Run: headless pygame with SDL's dummy video driver; simulated clock (each Clock.tick advances the game by its frame time, no real sleeping); random seed 0; keys injected as events and as key.get_pressed() state; mouse plan: one left click at the window centre at the start of phase 2, then a move to the lower-right quarter at the start of phase 3.
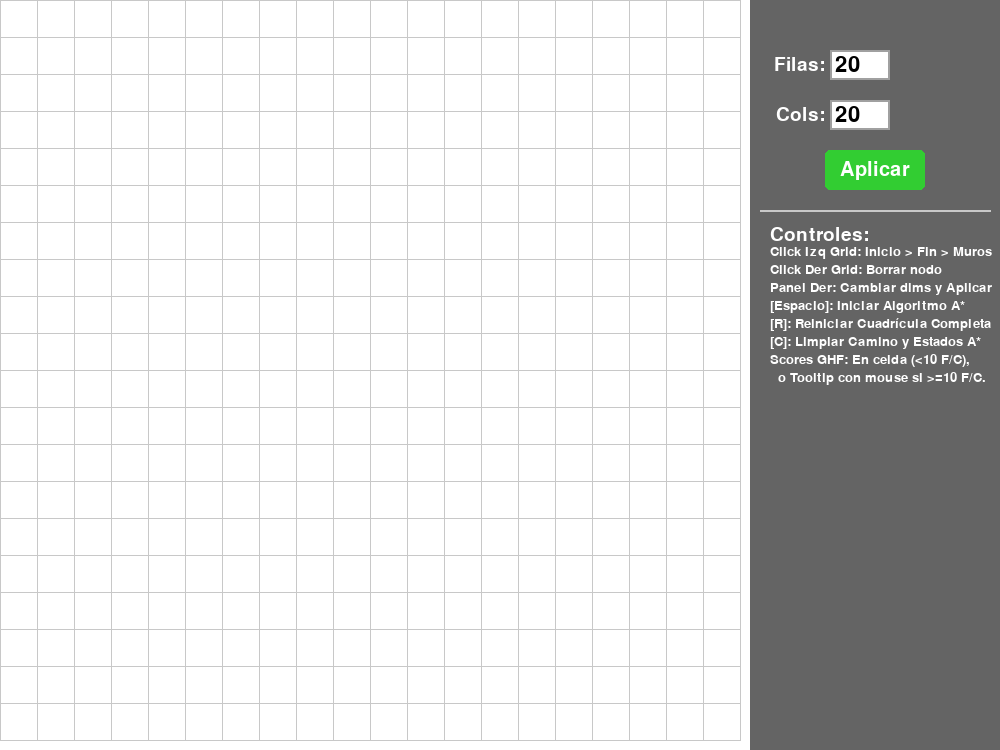
Frame 1 of 4 · flips 1–60 · no input
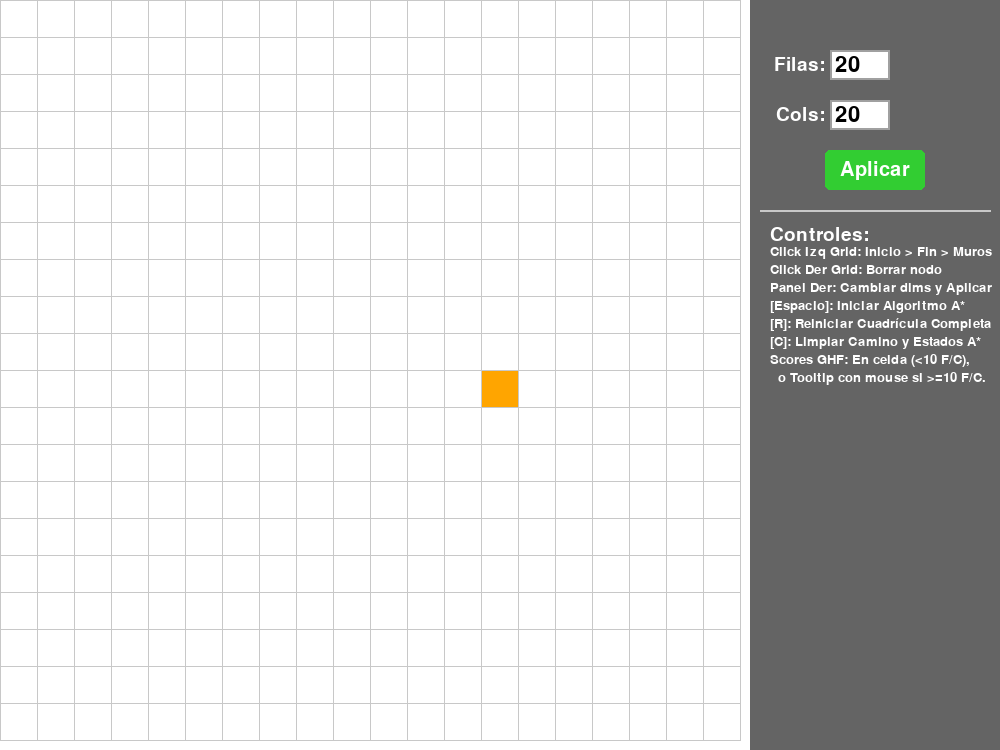
Frame 2 of 4 · flips 61–180 · clicked the window centre · tapped SPACE, RETURN · held RIGHT (→), D
Frame 3 of 4 · flips 181–300 · moved the mouse to the lower-right quarter · held DOWN (↓), S · screen unchanged from frame 2, image omitted
Frame 4 of 4 · flips 301–420 · held LEFT (←), A, UP (↑), W · screen unchanged from frame 3, image omitted

The pygame program that drew these frames:

import pygame
import sys
import heapq 
import math

# --- Constantes ---
# Colores (RGB)
BLANCO = (255, 255, 255)
NEGRO = (0, 0, 0)       # Obstáculos
GRIS_CLARO = (200, 200, 200) # Líneas
GRIS_MEDIO = (160, 160, 160) # Input Inactivo
GRIS_OSCURO = (100, 100, 100) # Panel UI
AZUL_CIELO = (135, 206, 235) # Input Activo
VERDE_BOTON = (50, 205, 50)
VERDE_BOTON_HOVER = (34, 139, 34)
NARANJA = (255, 165, 0)  # Nodo Inicio
TURQUESA = (64, 224, 208) # Nodo Fin
ROJO_CLARO = (255, 100, 100) # Nodo en Conjunto Cerrado
VERDE_CLARO = (100, 255, 100) # Nodo en Conjunto Abierto
PURPURA = (128, 0, 128) # Nodo del Camino
AMARILLO_TOOLTIP_BG = (255, 255, 224) # Fondo para el tooltip
NEGRO_TOOLTIP_TEXTO = (50,50,50) # Texto del tooltip

# Dimensiones de la ventana y UI
ANCHO_VENTANA = 1000
ALTO_VENTANA = 750
ANCHO_PANEL_DERECHO = 250
ANCHO_GRID = ANCHO_VENTANA - ANCHO_PANEL_DERECHO
ALTO_GRID = ALTO_VENTANA

# Configuración de la cuadrícula y A*
NUM_FILAS_DEFAULT = 20
NUM_COLUMNAS_DEFAULT = 20
COSTO_CARDINAL = 10 
COSTO_DIAGONAL = 14 
UMBRAL_FILAS_COLS_TOOLTIP = 10 # Si filas O cols >= esto, usar tooltip

# Fuentes
pygame.font.init()
FUENTE_UI_ETIQUETA = pygame.font.Font(None, 28)
FUENTE_UI_INPUT = pygame.font.Font(None, 32)
FUENTE_UI_BOTON = pygame.font.Font(None, 30)
FUENTE_INSTRUCCIONES = pygame.font.Font(None, 20) 
FUENTE_SCORES_NODO = pygame.font.Font(None, 18) 
FUENTE_SCORES_TOOLTIP = pygame.font.Font(None, 22)


# --- Clase Nodo ---
class Nodo:
    def __init__(self, fila, col, ancho_celda, alto_celda, total_filas, total_columnas):
        self.fila = fila
        self.col = col
        self.ancho_celda = ancho_celda
        self.alto_celda = alto_celda
        self.total_filas = total_filas
        self.total_columnas = total_columnas
        self.x = col * ancho_celda
        self.y = fila * alto_celda
        self.color = BLANCO
        
        self.vecinos = []
        self.g_cost = float('inf')
        self.h_cost = float('inf')
        self.f_cost = float('inf')
        self.padre = None
        
        self.es_obstaculo = False
        self.es_inicio = False
        self.es_fin = False

    def dibujar(self, ventana, dibujar_scores_en_celda=False):
        pygame.draw.rect(ventana, self.color, (self.x, self.y, self.ancho_celda, self.alto_celda))
        
        if dibujar_scores_en_celda and self.f_cost != float('inf'):
            # Asegurar que g_cost, h_cost, f_cost no sean inf antes de convertir a int
            g_display = str(int(self.g_cost)) if self.g_cost != float('inf') else "inf"
            h_display = str(int(self.h_cost)) if self.h_cost != float('inf') else "inf"
            f_display = str(int(self.f_cost)) if self.f_cost != float('inf') else "inf"

            g_text = FUENTE_SCORES_NODO.render(f"G:{g_display}", True, NEGRO_TOOLTIP_TEXTO if self.color != NEGRO else BLANCO)
            h_text = FUENTE_SCORES_NODO.render(f"H:{h_display}", True, NEGRO_TOOLTIP_TEXTO if self.color != NEGRO else BLANCO)
            f_text = FUENTE_SCORES_NODO.render(f"F:{f_display}", True, NEGRO_TOOLTIP_TEXTO if self.color != NEGRO else BLANCO)
            
            ventana.blit(g_text, (self.x + 2, self.y + 2))
            ventana.blit(h_text, (self.x + self.ancho_celda - h_text.get_width() - 2, self.y + 2))
            ventana.blit(f_text, (self.x + (self.ancho_celda - f_text.get_width())//2, self.y + self.alto_celda - f_text.get_height() - 2))


    def obtener_pos(self): return self.fila, self.col
    def esta_clickeado(self, pos_mouse): return self.x <= pos_mouse[0] < self.x + self.ancho_celda and self.y <= pos_mouse[1] < self.y + self.alto_celda

    def resetear_estado_algoritmo(self):
        if not self.es_inicio and not self.es_fin and not self.es_obstaculo: self.color = BLANCO 
        self.g_cost = float('inf'); self.h_cost = float('inf'); self.f_cost = float('inf')
        self.padre = None
    def resetear_completo(self):
        self.color = BLANCO; self.es_obstaculo = False; self.es_inicio = False; self.es_fin = False
        self.resetear_estado_algoritmo(); self.vecinos = []
    def hacer_inicio(self): self.color = NARANJA; self.es_inicio = True; self.es_fin = False; self.es_obstaculo = False
    def hacer_fin(self): self.color = TURQUESA; self.es_fin = True; self.es_inicio = False; self.es_obstaculo = False
    def hacer_obstaculo(self): self.color = NEGRO; self.es_obstaculo = True; self.es_inicio = False; self.es_fin = False
    def hacer_abierto(self): 
        if not self.es_inicio and not self.es_fin: self.color = VERDE_CLARO
    def hacer_cerrado(self): 
        if not self.es_inicio and not self.es_fin: self.color = ROJO_CLARO
    def hacer_camino(self): 
        if not self.es_inicio and not self.es_fin: self.color = PURPURA
    def calcular_heuristica(self, nodo_fin):
        dx = abs(self.fila - nodo_fin.fila)
        dy = abs(self.col - nodo_fin.col)
        
        # Heurística básica (Manhattan con diagonal)
        heuristica_base = COSTO_DIAGONAL * min(dx, dy) + COSTO_CARDINAL * (abs(dx - dy))
        
        # Tie-breaking: añadir un pequeño sesgo basado en la distancia al objetivo
        # Esto favorece caminos que van más directamente hacia el objetivo
        tie_breaker = (dx + dy) * 0.001  # Muy pequeño para no afectar la optimalidad
        
        self.h_cost = heuristica_base + tie_breaker
        return self.h_cost
    def actualizar_vecinos(self, grid_nodos):
        self.vecinos = []
        posibles_movimientos = [
            (0, 1, False), (0, -1, False), (1, 0, False), (-1, 0, False), 
            (1, 1, True), (1, -1, True), (-1, 1, True), (-1, -1, True)]
        for dr, dc, es_diag in posibles_movimientos:
            cf, cc = self.fila + dr, self.col + dc
            if 0 <= cf < self.total_filas and 0 <= cc < self.total_columnas:
                vec_pot = grid_nodos[cf][cc]
                if not vec_pot.es_obstaculo:
                    if es_diag: # Lógica para no cortar esquinas (si una de las celdas cardinales intermedias es obstáculo)
                        obstaculo_intermedio1 = grid_nodos[self.fila + dr][self.col].es_obstaculo
                        obstaculo_intermedio2 = grid_nodos[self.fila][self.col + dc].es_obstaculo
                        if not obstaculo_intermedio1 or not obstaculo_intermedio2 : # Permite si al menos una ruta cardinal está libre
                             self.vecinos.append(vec_pot)
                    else: self.vecinos.append(vec_pot)
    def __lt__(self, other): return self.f_cost < other.f_cost

# --- Clases InputBox y Button ---
class InputBox:
    def __init__(self, x, y, w, h, etiqueta="", max_len=3):
        self.rect = pygame.Rect(x, y, w, h); self.etiqueta = etiqueta; self.texto = ""
        self.activo = False; self.color_activo = AZUL_CIELO; self.color_inactivo = GRIS_MEDIO
        self.color_borde = self.color_inactivo; self.max_len = max_len
    def manejar_evento(self, evento):
        if evento.type == pygame.MOUSEBUTTONDOWN:
            self.activo = self.rect.collidepoint(evento.pos) # True si click dentro, False si click fuera.
            self.color_borde = self.color_activo if self.activo else self.color_inactivo
        if evento.type == pygame.KEYDOWN and self.activo:
            if evento.key == pygame.K_BACKSPACE: self.texto = self.texto[:-1]
            elif evento.unicode.isdigit() and len(self.texto) < self.max_len: self.texto += evento.unicode
    def dibujar(self, ventana):
        et_surf = FUENTE_UI_ETIQUETA.render(self.etiqueta, True, BLANCO)
        ventana.blit(et_surf, (self.rect.x - et_surf.get_width() - 5, self.rect.y + (self.rect.height - et_surf.get_height()) // 2))
        pygame.draw.rect(ventana, self.color_borde, self.rect, 2) # Borde coloreado
        pygame.draw.rect(ventana, BLANCO, self.rect.inflate(-4,-4)) # Fondo blanco
        txt_surf = FUENTE_UI_INPUT.render(self.texto, True, NEGRO)
        ventana.blit(txt_surf, (self.rect.x + 5, self.rect.y + (self.rect.height - txt_surf.get_height()) // 2))
    def obtener_valor(self):
        try: return int(self.texto)
        except ValueError: return 0

class Button:
    def __init__(self, x, y, w, h, texto, color_base=VERDE_BOTON, color_hover=VERDE_BOTON_HOVER):
        self.rect = pygame.Rect(x, y, w, h); self.texto_str = texto
        self.color_base = color_base; self.color_hover = color_hover; self.color_actual = color_base
    def dibujar(self, ventana):
        pygame.draw.rect(ventana, self.color_actual, self.rect, border_radius=5)
        txt_surf = FUENTE_UI_BOTON.render(self.texto_str, True, BLANCO)
        txt_rect = txt_surf.get_rect(center=self.rect.center)
        ventana.blit(txt_surf, txt_rect)
    def manejar_evento(self, evento, pos_mouse):
        self.color_actual = self.color_hover if self.rect.collidepoint(pos_mouse) else self.color_base
        if self.rect.collidepoint(pos_mouse) and evento.type == pygame.MOUSEBUTTONDOWN and evento.button == 1: return True
        return False

# --- Funciones Auxiliares y A* ---
def crear_grid_nodos(filas, columnas, ancho_total_grid, alto_total_grid):
    grid = []; filas = max(1, filas); columnas = max(1, columnas)
    ancho_celda = ancho_total_grid // columnas; alto_celda = alto_total_grid // filas
    ancho_celda = max(1, ancho_celda); alto_celda = max(1, alto_celda)
    for i in range(filas):
        fila_nodos = [Nodo(i, j, ancho_celda, alto_celda, filas, columnas) for j in range(columnas)]
        grid.append(fila_nodos)
    return grid, ancho_celda, alto_celda

def actualizar_vecinos_de_grid(grid_nodos): 
    if grid_nodos: 
        for fila in grid_nodos: 
            for nodo in fila: nodo.actualizar_vecinos(grid_nodos)

def resetear_estado_algoritmo_grid(grid_nodos, nodo_inicio_obj, nodo_fin_obj): 
    if grid_nodos:
        for fila in grid_nodos: 
            for nodo in fila: nodo.resetear_estado_algoritmo()
        if nodo_inicio_obj: nodo_inicio_obj.hacer_inicio()
        if nodo_fin_obj: nodo_fin_obj.hacer_fin()

def dibujar_lineas_grid(ventana, filas, columnas, ancho_total_grid, alto_total_grid, ancho_celda, alto_celda): 
    if not all([filas, columnas, ancho_celda, alto_celda]): return
    for i in range(filas + 1):
        y = i * alto_celda; pygame.draw.line(ventana, GRIS_CLARO, (0, y), (columnas * ancho_celda, y))
    for j in range(columnas + 1):
        x = j * ancho_celda; pygame.draw.line(ventana, GRIS_CLARO, (x, 0), (x, filas * alto_celda))

def obtener_nodo_desde_pos_mouse(pos_mouse, ancho_grid_area, alto_grid_area, ancho_celda, alto_celda, num_filas, num_columnas): 
    if not all([ancho_celda, alto_celda]): return None, None
    if not (0 <= pos_mouse[0] < ancho_grid_area and 0 <= pos_mouse[1] < alto_grid_area): return None, None
    col = pos_mouse[0] // ancho_celda; fila = pos_mouse[1] // alto_celda
    if 0 <= fila < num_filas and 0 <= col < num_columnas: return fila, col
    return None, None

def reconstruir_camino(nodo_actual, funcion_dibujo): 
    costo_total = nodo_actual.g_cost; path_len = 0
    # El nodo final ya tiene su color, empezamos a pintar desde su padre
    if nodo_actual.padre:
        nodo_actual = nodo_actual.padre # Mover al padre para empezar a pintar el camino
        while nodo_actual.padre: # Continuar hasta que el padre sea el nodo de inicio
            nodo_actual.hacer_camino(); 
            nodo_actual = nodo_actual.padre; path_len +=1
            funcion_dibujo(); pygame.time.delay(25)
        # El último nodo antes del inicio (el padre del bucle anterior es el inicio) también es camino
        if nodo_actual.es_inicio == False : # Asegurarse de no repintar el nodo de inicio con color de camino
             nodo_actual.hacer_camino() 
             path_len +=1
             funcion_dibujo(); pygame.time.delay(25)
    print(f"Costo total del camino: {costo_total}, Pasos (sin contar inicio): {path_len}")


def algoritmo_astar(funcion_dibujo, grid_nodos, inicio, fin): 
    cont_id = 0; pq = []; inicio.g_cost = 0; inicio.h_cost = inicio.calcular_heuristica(fin)
    inicio.f_cost = inicio.g_cost + inicio.h_cost; heapq.heappush(pq, (inicio.f_cost, cont_id, inicio))
    abierto_hash = {inicio}; cerrado_hash = set()
    while pq:
        for ev in pygame.event.get(): 
            if ev.type == pygame.QUIT: pygame.quit(); sys.exit()
        _, _, actual = heapq.heappop(pq)
        if actual in cerrado_hash: continue
        # Si se saca de abierto_hash antes de verificar si está en cerrado, se pueden procesar nodos duplicados
        # que se añadieron a la cola antes de que una ruta más corta los hiciera obsoletos.
        # Es mejor quitarlo después de confirmar que no está en cerrado o es el objetivo.
        
        if actual == fin:
            # Quitar de abierto_hash aquí, aunque ya no se usará para este nodo.
            if actual in abierto_hash : abierto_hash.remove(actual) 
            cerrado_hash.add(actual) # Asegurar que el nodo final esté en cerrado para consistencia
            reconstruir_camino(fin, funcion_dibujo); fin.hacer_fin(); inicio.hacer_inicio(); return True 
        
        # Mover la lógica de remover de abierto_hash y añadir a cerrado_hash después de la comprobación de 'fin'
        # y antes de procesar vecinos, si no es 'fin'.
        if actual in abierto_hash : abierto_hash.remove(actual)
        cerrado_hash.add(actual)

        for vec in actual.vecinos:
            if vec in cerrado_hash: continue
            es_diag = abs(actual.fila - vec.fila) == 1 and abs(actual.col - vec.col) == 1
            costo_mov = COSTO_DIAGONAL if es_diag else COSTO_CARDINAL
            g_tent = actual.g_cost + costo_mov
            if g_tent < vec.g_cost:
                vec.padre = actual; vec.g_cost = g_tent; vec.h_cost = vec.calcular_heuristica(fin)
                vec.f_cost = vec.g_cost + vec.h_cost
                if vec not in abierto_hash: # Solo añadir si no está ya en la cola (o para actualizar si se permite re-add)
                    cont_id += 1; heapq.heappush(pq, (vec.f_cost, cont_id, vec))
                    abierto_hash.add(vec); vec.hacer_abierto()
                # No hay 'else' para actualizar en heapq, simplemente se añade otra vez.
                # El heapq sacará el que tenga menor f_cost.
        if actual != inicio: actual.hacer_cerrado() # No colorear el nodo de inicio como cerrado
        funcion_dibujo(); pygame.time.delay(1) # Delay muy corto para visualización fluida
    return False 

def dibujar_panel_ui(ventana, input_filas, input_cols, boton_aplicar): 
    panel_rect = pygame.Rect(ANCHO_GRID, 0, ANCHO_PANEL_DERECHO, ALTO_VENTANA)
    pygame.draw.rect(ventana, GRIS_OSCURO, panel_rect)
    input_filas.dibujar(ventana); input_cols.dibujar(ventana); boton_aplicar.dibujar(ventana)
    y_sep = boton_aplicar.rect.bottom + 20
    pygame.draw.line(ventana, GRIS_CLARO, (ANCHO_GRID + 10, y_sep), (ANCHO_VENTANA - 10, y_sep), 2)
    instrucciones = [
        "Controles:",
        "Click Izq Grid: Inicio > Fin > Muros",
        "Click Der Grid: Borrar nodo",
        "Panel Der: Cambiar dims y Aplicar",
        "[Espacio]: Iniciar Algoritmo A*",
        "[R]: Reiniciar Cuadrícula Completa",
        "[C]: Limpiar Camino y Estados A*",
        "Scores GHF: En celda (<10 F/C),",
        "  o Tooltip con mouse si >=10 F/C."
    ]
    y_txt = y_sep + 15
    for i, linea in enumerate(instrucciones):
        surf = (FUENTE_UI_ETIQUETA if i == 0 else FUENTE_INSTRUCCIONES).render(linea, True, BLANCO)
        ventana.blit(surf, (ANCHO_GRID + 20, y_txt))
        y_txt += 20 if i==0 else 18

def dibujar_tooltip(ventana, nodo_hover, pos_mouse):
    if nodo_hover and nodo_hover.f_cost != float('inf'):
        g_val = f"G: {int(nodo_hover.g_cost)}" if nodo_hover.g_cost != float('inf') else "G: inf"
        h_val = f"H: {int(nodo_hover.h_cost)}" if nodo_hover.h_cost != float('inf') else "H: inf"
        f_val = f"F: {int(nodo_hover.f_cost)}" if nodo_hover.f_cost != float('inf') else "F: inf"
        
        textos_surf = [
            FUENTE_SCORES_TOOLTIP.render(g_val, True, NEGRO_TOOLTIP_TEXTO),
            FUENTE_SCORES_TOOLTIP.render(h_val, True, NEGRO_TOOLTIP_TEXTO),
            FUENTE_SCORES_TOOLTIP.render(f_val, True, NEGRO_TOOLTIP_TEXTO)
        ]
        padding = 5
        max_ancho_texto = max(s.get_width() for s in textos_surf) if textos_surf else 0
        alto_total_texto = sum(s.get_height() for s in textos_surf) + padding * (len(textos_surf) -1 if len(textos_surf)>0 else 0)
        
        tooltip_ancho = max_ancho_texto + 2 * padding
        tooltip_alto = alto_total_texto + 2 * padding
        
        tt_x, tt_y = pos_mouse[0] + 15, pos_mouse[1] + 10
        if tt_x + tooltip_ancho > ANCHO_VENTANA: tt_x = pos_mouse[0] - tooltip_ancho - 10
        if tt_y + tooltip_alto > ALTO_VENTANA: tt_y = pos_mouse[1] - tooltip_alto - 10
        
        tooltip_rect = pygame.Rect(tt_x, tt_y, tooltip_ancho, tooltip_alto)
        pygame.draw.rect(ventana, AMARILLO_TOOLTIP_BG, tooltip_rect)
        pygame.draw.rect(ventana, NEGRO_TOOLTIP_TEXTO, tooltip_rect, 1) 
        
        y_offset = tt_y + padding
        for surf in textos_surf:
            ventana.blit(surf, (tt_x + padding, y_offset))
            y_offset += surf.get_height() + padding


def dibujar_todo_wrapper(ventana, grid_nodos, filas, columnas, ancho_total_grid, alto_total_grid, ancho_celda, alto_celda, ui_elements, nodo_tooltip, pos_mouse_tooltip):
    ventana.fill(BLANCO)
    dibujar_scores_en_celda_flag = (filas < UMBRAL_FILAS_COLS_TOOLTIP and columnas < UMBRAL_FILAS_COLS_TOOLTIP)
    if grid_nodos:
        for fila_de_nodos in grid_nodos:
            for nodo in fila_de_nodos:
                nodo.dibujar(ventana, dibujar_scores_en_celda_flag) 
    dibujar_lineas_grid(ventana, filas, columnas, ancho_total_grid, alto_total_grid, ancho_celda, alto_celda)
    dibujar_panel_ui(ventana, ui_elements['input_filas'], ui_elements['input_cols'], ui_elements['boton_aplicar'])
    if nodo_tooltip and not dibujar_scores_en_celda_flag : 
        dibujar_tooltip(ventana, nodo_tooltip, pos_mouse_tooltip)
    pygame.display.update()

# --- Bucle Principal ---
def main():
    pygame.init()
    pygame.display.set_caption("Visualizador Algoritmo A* - v0.6 (Scores GHF)")
    ventana = pygame.display.set_mode((ANCHO_VENTANA, ALTO_VENTANA))

    num_filas_actual = NUM_FILAS_DEFAULT
    num_columnas_actual = NUM_COLUMNAS_DEFAULT 
    
    padding_ui = 20; ancho_input = 60; alto_input = 30
    x_base_etiqueta_input = ANCHO_GRID + padding_ui + 60 # Ajustar para que quepa "Cols:"
    input_filas = InputBox(x_base_etiqueta_input, padding_ui + 30, ancho_input, alto_input, "Filas:", 2)
    input_filas.texto = str(num_filas_actual)
    input_cols = InputBox(x_base_etiqueta_input, input_filas.rect.bottom + padding_ui, ancho_input, alto_input, "Cols:", 2)
    input_cols.texto = str(num_columnas_actual)
    boton_aplicar = Button(ANCHO_GRID + (ANCHO_PANEL_DERECHO - 100) // 2, input_cols.rect.bottom + padding_ui, 100, 40, "Aplicar")
    ui_elements = {'input_filas': input_filas, 'input_cols': input_cols, 'boton_aplicar': boton_aplicar}

    grid_nodos, ancho_celda, alto_celda = crear_grid_nodos(num_filas_actual, num_columnas_actual, ANCHO_GRID, ALTO_GRID)
    actualizar_vecinos_de_grid(grid_nodos)
    
    nodo_inicio_obj = None
    nodo_fin_obj = None
    algoritmo_corriendo = False
    nodo_para_tooltip = None 

    corriendo = True
    clock = pygame.time.Clock() # Para controlar FPS

    while corriendo:
        pos_mouse = pygame.mouse.get_pos()
        # Wrapper para la función de dibujo, útil para pasar a A*
        # No se pasa nodo_para_tooltip ni pos_mouse_tooltip a A* para no dibujarlo durante su ejecución
        funcion_dibujo_para_astar = lambda: dibujar_todo_wrapper(ventana, grid_nodos, num_filas_actual, num_columnas_actual, ANCHO_GRID, ALTO_GRID, ancho_celda, alto_celda, ui_elements, None, None)

        for evento in pygame.event.get():
            if evento.type == pygame.QUIT: corriendo = False
            
            if not algoritmo_corriendo:
                input_filas.manejar_evento(evento)
                input_cols.manejar_evento(evento)

                if boton_aplicar.manejar_evento(evento, pos_mouse):
                    nf = input_filas.obtener_valor(); nc = input_cols.obtener_valor()
                    # Validación para evitar celdas de tamaño 0 o negativo
                    if nf > 0 and nc > 0 and \
                       (ANCHO_GRID // nc if nc > 0 else 0) > 0 and \
                       (ALTO_GRID // nf if nf > 0 else 0) > 0:
                        num_filas_actual = nf; num_columnas_actual = nc
                        grid_nodos, ancho_celda, alto_celda = crear_grid_nodos(nf, nc, ANCHO_GRID, ALTO_GRID)
                        actualizar_vecinos_de_grid(grid_nodos)
                        nodo_inicio_obj = None; nodo_fin_obj = None
                    else: 
                        input_filas.texto = str(num_filas_actual); input_cols.texto = str(num_columnas_actual)
                        print("Dimensiones inválidas o resultarían en celdas de tamaño cero.")


                if evento.type == pygame.MOUSEBUTTONDOWN:
                    if pos_mouse[0] < ANCHO_GRID: # Click en la cuadrícula
                        f_clk, c_clk = obtener_nodo_desde_pos_mouse(pos_mouse, ANCHO_GRID, ALTO_GRID, ancho_celda, alto_celda, num_filas_actual, num_columnas_actual)
                        if f_clk is not None: # Asegurarse que el click fue en una celda válida
                            nodo_clk = grid_nodos[f_clk][c_clk]
                            if evento.button == 1: # Click Izquierdo
                                if not nodo_inicio_obj and nodo_clk!=nodo_fin_obj: nodo_inicio_obj=nodo_clk; nodo_inicio_obj.hacer_inicio()
                                elif not nodo_fin_obj and nodo_clk!=nodo_inicio_obj: nodo_fin_obj=nodo_clk; nodo_fin_obj.hacer_fin()
                                elif nodo_clk!=nodo_inicio_obj and nodo_clk!=nodo_fin_obj: nodo_clk.hacer_obstaculo()
                                actualizar_vecinos_de_grid(grid_nodos) 
                            elif evento.button == 3: # Click Derecho
                                if nodo_clk==nodo_inicio_obj: nodo_inicio_obj=None
                                if nodo_clk==nodo_fin_obj: nodo_fin_obj=None
                                era_obs = nodo_clk.es_obstaculo; nodo_clk.resetear_completo()
                                if era_obs: actualizar_vecinos_de_grid(grid_nodos)
                
                if evento.type == pygame.MOUSEMOTION:
                    if pos_mouse[0] < ANCHO_GRID: 
                        f_hov, c_hov = obtener_nodo_desde_pos_mouse(pos_mouse, ANCHO_GRID, ALTO_GRID, ancho_celda, alto_celda, num_filas_actual, num_columnas_actual)
                        if f_hov is not None and (num_filas_actual >= UMBRAL_FILAS_COLS_TOOLTIP or num_columnas_actual >= UMBRAL_FILAS_COLS_TOOLTIP):
                            nodo_para_tooltip = grid_nodos[f_hov][c_hov]
                        else:
                            nodo_para_tooltip = None
                    else:
                        nodo_para_tooltip = None


                if evento.type == pygame.KEYDOWN:
                    if evento.key == pygame.K_SPACE:
                        if nodo_inicio_obj and nodo_fin_obj:
                            print("Iniciando A*...")
                            resetear_estado_algoritmo_grid(grid_nodos, nodo_inicio_obj, nodo_fin_obj) 
                            actualizar_vecinos_de_grid(grid_nodos) 
                            algoritmo_corriendo = True
                            path_found = algoritmo_astar(funcion_dibujo_para_astar, grid_nodos, nodo_inicio_obj, nodo_fin_obj)
                            algoritmo_corriendo = False
                            if not path_found: print("No se encontró camino.")
                        else: print("Define Inicio y Fin.")
                    elif evento.key == pygame.K_r: 
                        print("Reiniciando cuadrícula...")
                        grid_nodos, ancho_celda, alto_celda = crear_grid_nodos(num_filas_actual, num_columnas_actual, ANCHO_GRID, ALTO_GRID)
                        actualizar_vecinos_de_grid(grid_nodos); nodo_inicio_obj=None; nodo_fin_obj=None
                    elif evento.key == pygame.K_c: 
                        print("Limpiando camino...")
                        resetear_estado_algoritmo_grid(grid_nodos, nodo_inicio_obj, nodo_fin_obj)
            
        if not algoritmo_corriendo: # Dibujar el estado actual si A* no está corriendo y dibujando
             dibujar_todo_wrapper(ventana, grid_nodos, num_filas_actual, num_columnas_actual, ANCHO_GRID, ALTO_GRID, ancho_celda, alto_celda, ui_elements, nodo_para_tooltip, pos_mouse)
        
        clock.tick(60) # Limitar a 60 FPS

    pygame.quit()
    sys.exit()

if __name__ == '__main__':
    main()
